Run: headless pygame with SDL's dummy video driver; simulated clock (each Clock.tick advances the game by its frame time, no real sleeping); random seed 0; keys injected as events and as key.get_pressed() state; mouse plan: one left click at the window centre at the start of phase 2, then a move to the lower-right quarter at the start of phase 3.
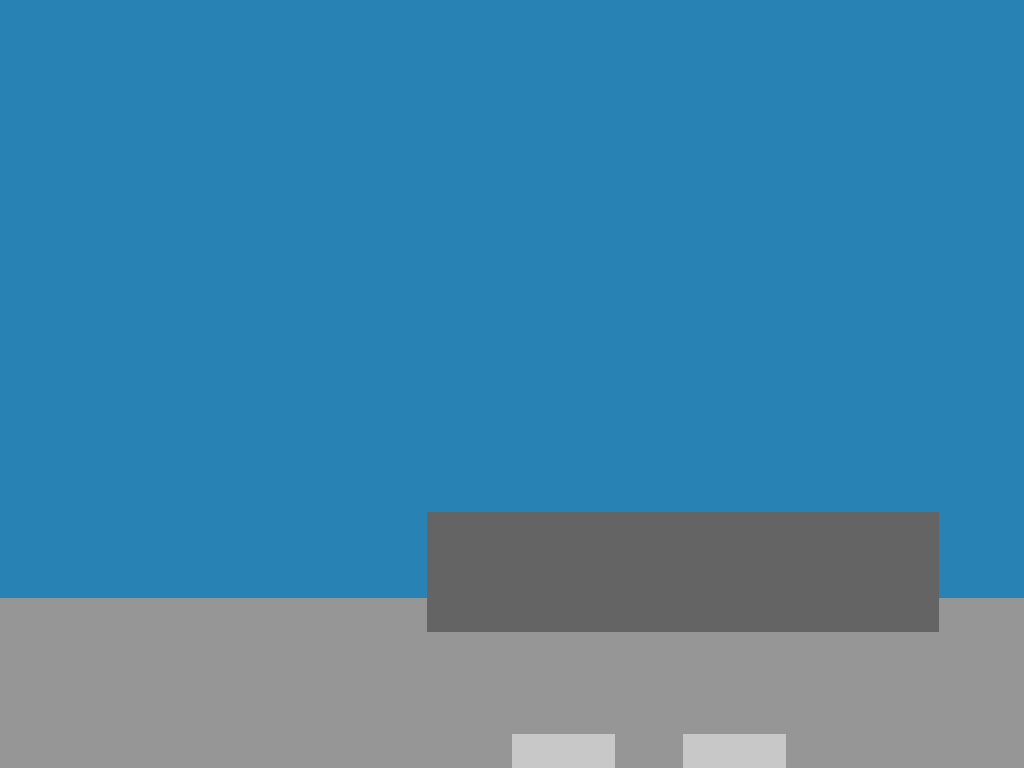
Frame 1 of 4 · flips 1–60 · no input
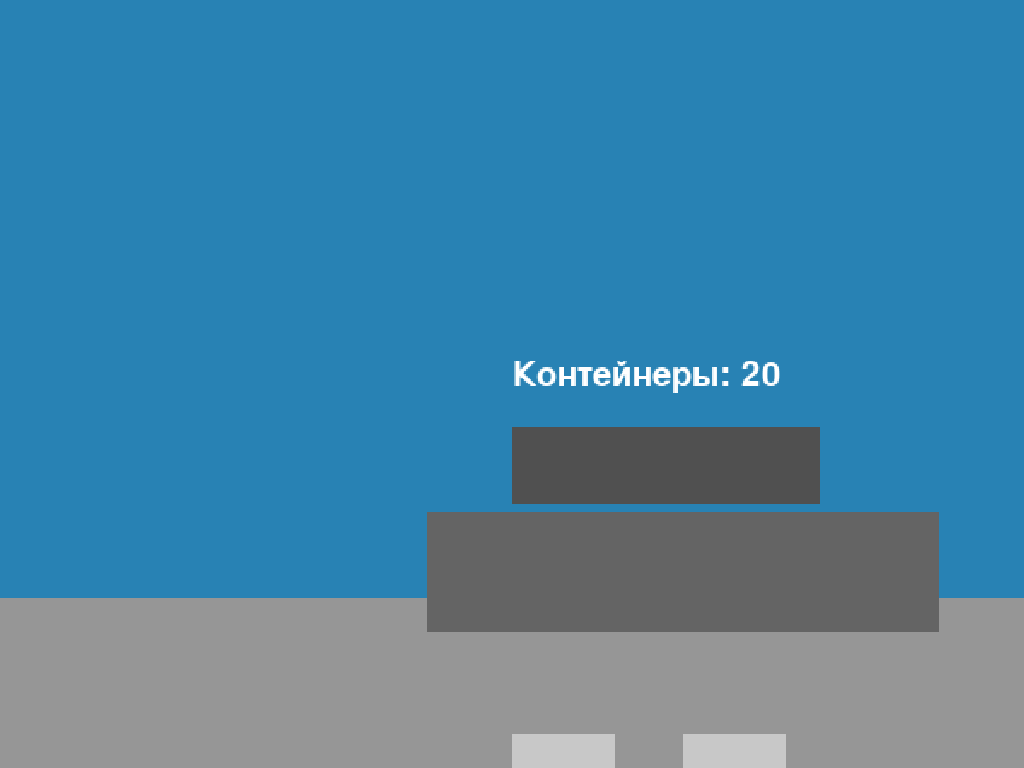
Frame 2 of 4 · flips 61–180 · clicked the window centre · tapped SPACE, RETURN · held RIGHT (→), D
Frame 3 of 4 · flips 181–300 · moved the mouse to the lower-right quarter · held DOWN (↓), S · screen unchanged from frame 2, image omitted
Frame 4 of 4 · flips 301–420 · held LEFT (←), A, UP (↑), W · screen unchanged from frame 3, image omitted

The pygame program that drew these frames:

import pygame

class Ship:

    def __init__(self):
        self.x = 300
        self.y = 250
        self.width = 180
        self.height = 45
        self.containers = 20
        self.state = "moored"

    def draw(self, screen):
        pygame.draw.rect(
            screen,
            (80, 80, 80),
            (self.x, self.y, self.width, self.height)
        )
        
    def unload(self):
        if self.containers > 0:
            self.containers -= 1
            
            if self.containers == 0:
                self.state = "finished"
        
    

pygame.init()

font = pygame.font.Font(None, 30)

# -------------------------
# НАСТРОЙКИ ЭКРАНА
# -------------------------

# Реальный экран телефона
display = pygame.display.set_mode(
    (0, 0),
    pygame.FULLSCREEN
)

display_width, display_height = display.get_size()

# Логическое разрешение игры
WIDTH = 600
HEIGHT = int(WIDTH * display_height / display_width)

# Поверхность, на которой работает сама игра
screen = pygame.Surface((WIDTH, HEIGHT))

pygame.display.set_caption("Port Game 0.0.1")

clock = pygame.time.Clock()

# -------------------------
# НАСТРОЙКИ СУДНА
# -------------------------

ship_exists = False
ship = Ship()


# -------------------------
# ИГРОВОЙ ЦИКЛ
# -------------------------

running = True

while running:

    for event in pygame.event.get():

        if event.type == pygame.QUIT:
            running = False

        if event.type == pygame.MOUSEBUTTONDOWN:
            
            if not ship_exists:
                ship = Ship()
                ship_exists = True
                
            else:
                ship.unload()
                
                if ship.state == "finished":
                    ship_exists = False                
                
        
        # -------------------------
    # КАРТА
    # -------------------------

    # ВОДА
    screen.fill((40, 130, 180))

    # БЕТОННАЯ ТЕРРИТОРИЯ
    pygame.draw.rect(
        screen,
        (150, 150, 150),
        (0, 350, 900, 250)
    )

    # ПРИЧАЛ
    pygame.draw.rect(
        screen,
        (100, 100, 100),
        (250, 300, 300, 70)
    )

    # СКЛАД
    pygame.draw.rect(
        screen,
        (120, 120, 120),
        (600, 400, 220, 130)
    )

    # ГРУЗОВИКИ
    pygame.draw.rect(
        screen,
        (200, 200, 200),
        (300, 430, 60, 30)
    )

    pygame.draw.rect(
        screen,
        (200, 200, 200),
        (400, 430, 60, 30)
    )


    # -------------------------
    #ГЛАВНЫЙ ЦИКЛ, ОТРИСОВКА СУДНА
    # -------------------------

    if ship_exists:
        ship.draw(screen)
        
        text = font.render(
        "Контейнеры: " + str(ship.containers),        True,
        (255, 255, 255)
    )
        screen.blit(text, (300, 210))
        
    if ship.state == "finished":
        text = font.render(
            "Разгрузка завершена!",
            True,
            (255, 255, 255)
     )
        screen.blit(text, (300, 240))
        
# Масштабируем игровую поверхность на настоящий экран
    scaled_screen = pygame.transform.scale(
        screen,
        (display_width, display_height)
)

    display.blit(scaled_screen, (0, 0))

    pygame.display.flip()

    clock.tick(60)


pygame.quit()
